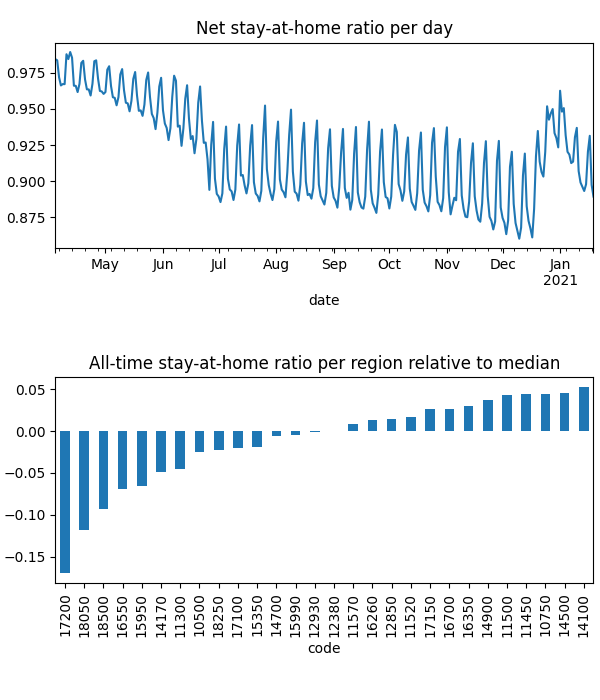

The data file committed next to this chart (first rows):
date, code, km, stay, weight, visit
2020-04-04, 10500, 3.025, 0.9786, 0.0001898, 0.07667
2020-04-04, 10750, 2.063, 0.9961, 0.0004575, 0.001204
2020-04-04, 11300, 3.903, 0.9751, 4.1236063130371044e-05, 0.03082
2020-04-04, 11450, 2.024, 0.9989, 0.0001229, 0.0
2020-04-04, 11500, 2.024, 0.9972, 0.0002054, 0.0
2020-04-04, 11520, 2.908, 0.992, 5.332637274261032e-05, 0.01867
2020-04-04, 11570, 2.712, 0.9869, 0.0003699, 0.03341
2020-04-04, 12380, 3.048, 0.9825, 0.0002673, 0.07392
2020-04-04, 12850, 2.305, 0.9867, 0.0002275, 0.01498
2020-04-04, 12930, 3.045, 0.9827, 0.0001444, 0.04128
2020-04-04, 14100, , 1.0, 8.41320971654823e-06, 0.0
2020-04-04, 14170, 2.597, 0.9795, 0.0001876, 0.0954
2020-04-04, 14500, 2.939, 0.9967, 7.877173145178217e-05, 0.007417
2020-04-04, 14700, 2.289, 0.9906, 2.5863470765592534e-05, 0.007395
2020-04-04, 14900, 2.137, 0.9945, 0.0002362, 0.005353
2020-04-04, 15350, 2.215, 0.9815, 2.123396630164236e-05, 0.007927
2020-04-04, 15950, 2.853, 0.9768, 6.0563282985409875e-05, 0.02446
2020-04-04, 15990, 2.348, 0.9844, 0.0002028, 0.0
2020-04-04, 16260, 3.765, 0.9892, 0.0002534, 0.05459
2020-04-04, 16350, 2.761, 0.9945, 0.0002476, 0.0003225
2020-04-04, 16550, 2.541, 0.9676, 0.0001293, 0.07117
2020-04-04, 16700, 2.031, 0.9967, 9.347316161631998e-05, 0.002772
2020-04-04, 17100, 4.304, 0.9795, 5.097241047409633e-05, 0.02603
2020-04-04, 17150, 2.025, 0.998, 0.0001896, 0.0
2020-04-04, 17200, 4.186, 0.9471, 0.000333, 0.249
2020-04-04, 18050, 2.64, 0.9422, 5.838388622965632e-05, 0.07013
2020-04-04, 18250, 2.887, 0.9848, 6.17200483675327e-05, 0.01479
2020-04-04, 18500, 2.405, 0.9561, 5.716369982002511e-05, 0.07056
2020-04-05, 10500, 4.027, 0.9781, 0.0001864, 0.05458
2020-04-05, 10750, 2.06, 0.9963, 0.0004487, 0.0006013
2020-04-05, 11300, 4.41, 0.9681, 4.104360320063987e-05, 0.02654
2020-04-05, 11450, 2.414, 0.9988, 0.0001194, 0.0
2020-04-05, 11500, 2.024, 0.9972, 0.0001994, 0.0
2020-04-05, 11520, 3.417, 0.9884, 5.332615372126164e-05, 0.01808
2020-04-05, 11570, 4.13, 0.986, 0.0003665, 0.01938
2020-04-05, 12380, 3.321, 0.9798, 0.0002666, 0.05444
2020-04-05, 12850, 2.206, 0.9861, 0.0002248, 0.01053
2020-04-05, 12930, 4.866, 0.9823, 0.0001437, 0.02924
2020-04-05, 14100, , 1.0, 8.454668136905049e-06, 0.0
2020-04-05, 14170, 3.349, 0.9785, 0.0001868, 0.08163
2020-04-05, 14500, 3.17, 0.9962, 7.874381485428243e-05, 0.006687
2020-04-05, 14700, 2.299, 0.989, 2.578643572868739e-05, 0.007801
2020-04-05, 14900, 2.196, 0.9943, 0.000233, 0.005018
2020-04-05, 15350, 2.153, 0.9823, 2.086957959889111e-05, 0.003868
2020-04-05, 15950, 2.663, 0.9778, 6.0685897462865985e-05, 0.03492
2020-04-05, 15990, 2.837, 0.9828, 0.0002012, 0.0
2020-04-05, 16260, 4.786, 0.9883, 0.000249, 0.05214
2020-04-05, 16350, 2.618, 0.9954, 0.0002418, 0.0005043
2020-04-05, 16550, 3.248, 0.9613, 0.0001287, 0.05654
2020-04-05, 16700, 2.031, 0.9966, 9.331276729500652e-05, 0.002417
2020-04-05, 17100, 4.662, 0.9783, 5.0936656399681945e-05, 0.03015
2020-04-05, 17150, 2.025, 0.9965, 0.0001849, 0.0
2020-04-05, 17200, 3.78, 0.9477, 0.0003306, 0.3686
2020-04-05, 18050, 2.912, 0.9408, 5.8660741717855874e-05, 0.05516
2020-04-05, 18250, 3.195, 0.9855, 6.123586200942328e-05, 0.01737
2020-04-05, 18500, 2.507, 0.9605, 5.708457186932554e-05, 0.06159
2020-04-06, 10500, 4.704, 0.9698, 0.0001711, 0.06286
2020-04-06, 10750, 2.144, 0.995, 0.0003955, 0.001888
2020-04-06, 11300, 4.994, 0.9597, 3.771825242015577e-05, 0.02276
2020-04-06, 11450, 2.369, 0.9971, 0.0001004, 0.0
... 8,088 more rows
